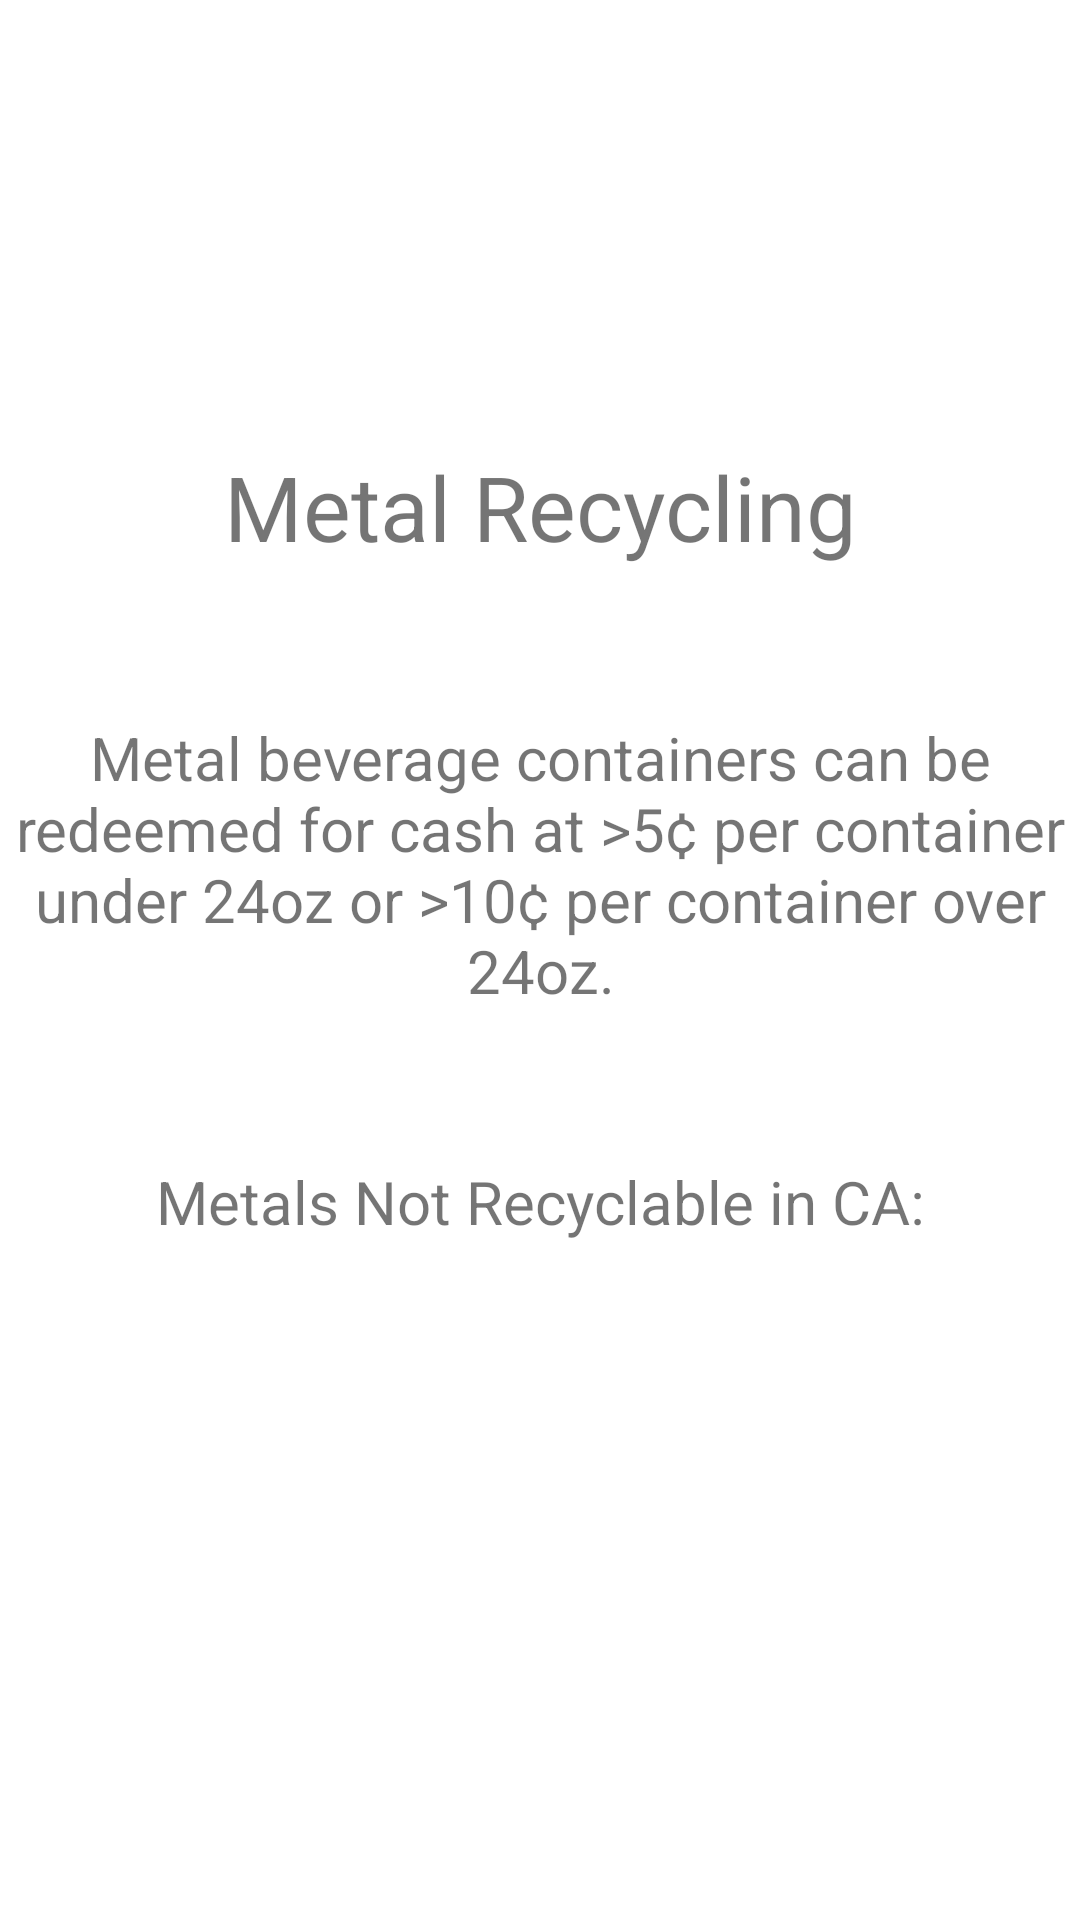

This screen was rendered from an Android layout file. Write that file and the resources it references.
<!-- AndroidManifest.xml: application theme Theme.ThinkGreen -->
<!-- res/layout/activity_metal_recycle.xml -->
<?xml version="1.0" encoding="utf-8"?>
<androidx.constraintlayout.widget.ConstraintLayout xmlns:android="http://schemas.android.com/apk/res/android"
    xmlns:app="http://schemas.android.com/apk/res-auto"
    xmlns:tools="http://schemas.android.com/tools"
    android:layout_width="match_parent"
    android:layout_height="match_parent"
    tools:context=".MetalRecycle">

    <LinearLayout
        android:layout_width="match_parent"
        android:layout_height="match_parent"
        android:divider="@drawable/button_divider"
        android:gravity="center"
        android:orientation="vertical"
        android:showDividers="middle">

        <TextView
            android:id="@+id/metalRec"
            android:layout_width="wrap_content"
            android:layout_height="wrap_content"
            android:gravity="center"
            android:text="Metal Recycling"
            android:textSize="30sp" />

        <TextView
            android:id="@+id/infoText"
            android:layout_width="match_parent"
            android:layout_height="wrap_content"
            android:gravity="center"
            android:text="Metal beverage containers can be redeemed for cash at >5¢ per container under 24oz or >10¢ per container over 24oz."
            android:textSize="20sp" />

        <TextView
            android:id="@+id/textView4"
            android:layout_width="match_parent"
            android:layout_height="wrap_content"
            android:textSize="20sp"
            android:gravity="center"
            android:text="Metals Not Recyclable in CA:" />

        <TextView
            android:id="@+id/tvNonRec"
            android:layout_width="match_parent"
            android:layout_height="wrap_content"
            android:gravity="center"
            android:scrollbars="vertical"
            android:textSize="20sp" />


    </LinearLayout>

</androidx.constraintlayout.widget.ConstraintLayout>
<!-- resources referenced by this layout -->
<resources>
  <!-- drawable button_divider (drawable) -->
  <?xml version="1.0" encoding="utf-8"?>
      <shape xmlns:android="http://schemas.android.com/apk/res/android"
          android:shape="rectangle" >
  
          <size android:width="20dp"
              android:height="50dp" />
  
          <solid android:color="@android:color/transparent" />
      </shape>
  <style name="Theme.ThinkGreen" parent="Theme.MaterialComponents.DayNight.DarkActionBar">
          
          <item name="colorPrimary">@color/purple_500</item>
          <item name="colorPrimaryVariant">@color/purple_700</item>
          <item name="colorOnPrimary">@color/white</item>
          
          <item name="colorSecondary">@color/teal_200</item>
          <item name="colorSecondaryVariant">@color/teal_700</item>
          <item name="colorOnSecondary">@color/black</item>
          
          <item name="android:statusBarColor" tools:targetApi="l">?attr/colorPrimaryVariant</item>
          
      </style>
  <color name="purple_500">#FF6200EE</color>
  <color name="purple_700">#FF3700B3</color>
  <color name="white">#FFFFFFFF</color>
  <color name="teal_200">#90ee98</color>
  <color name="teal_700">#FF018786</color>
  <color name="black">#FF000000</color>
</resources>
